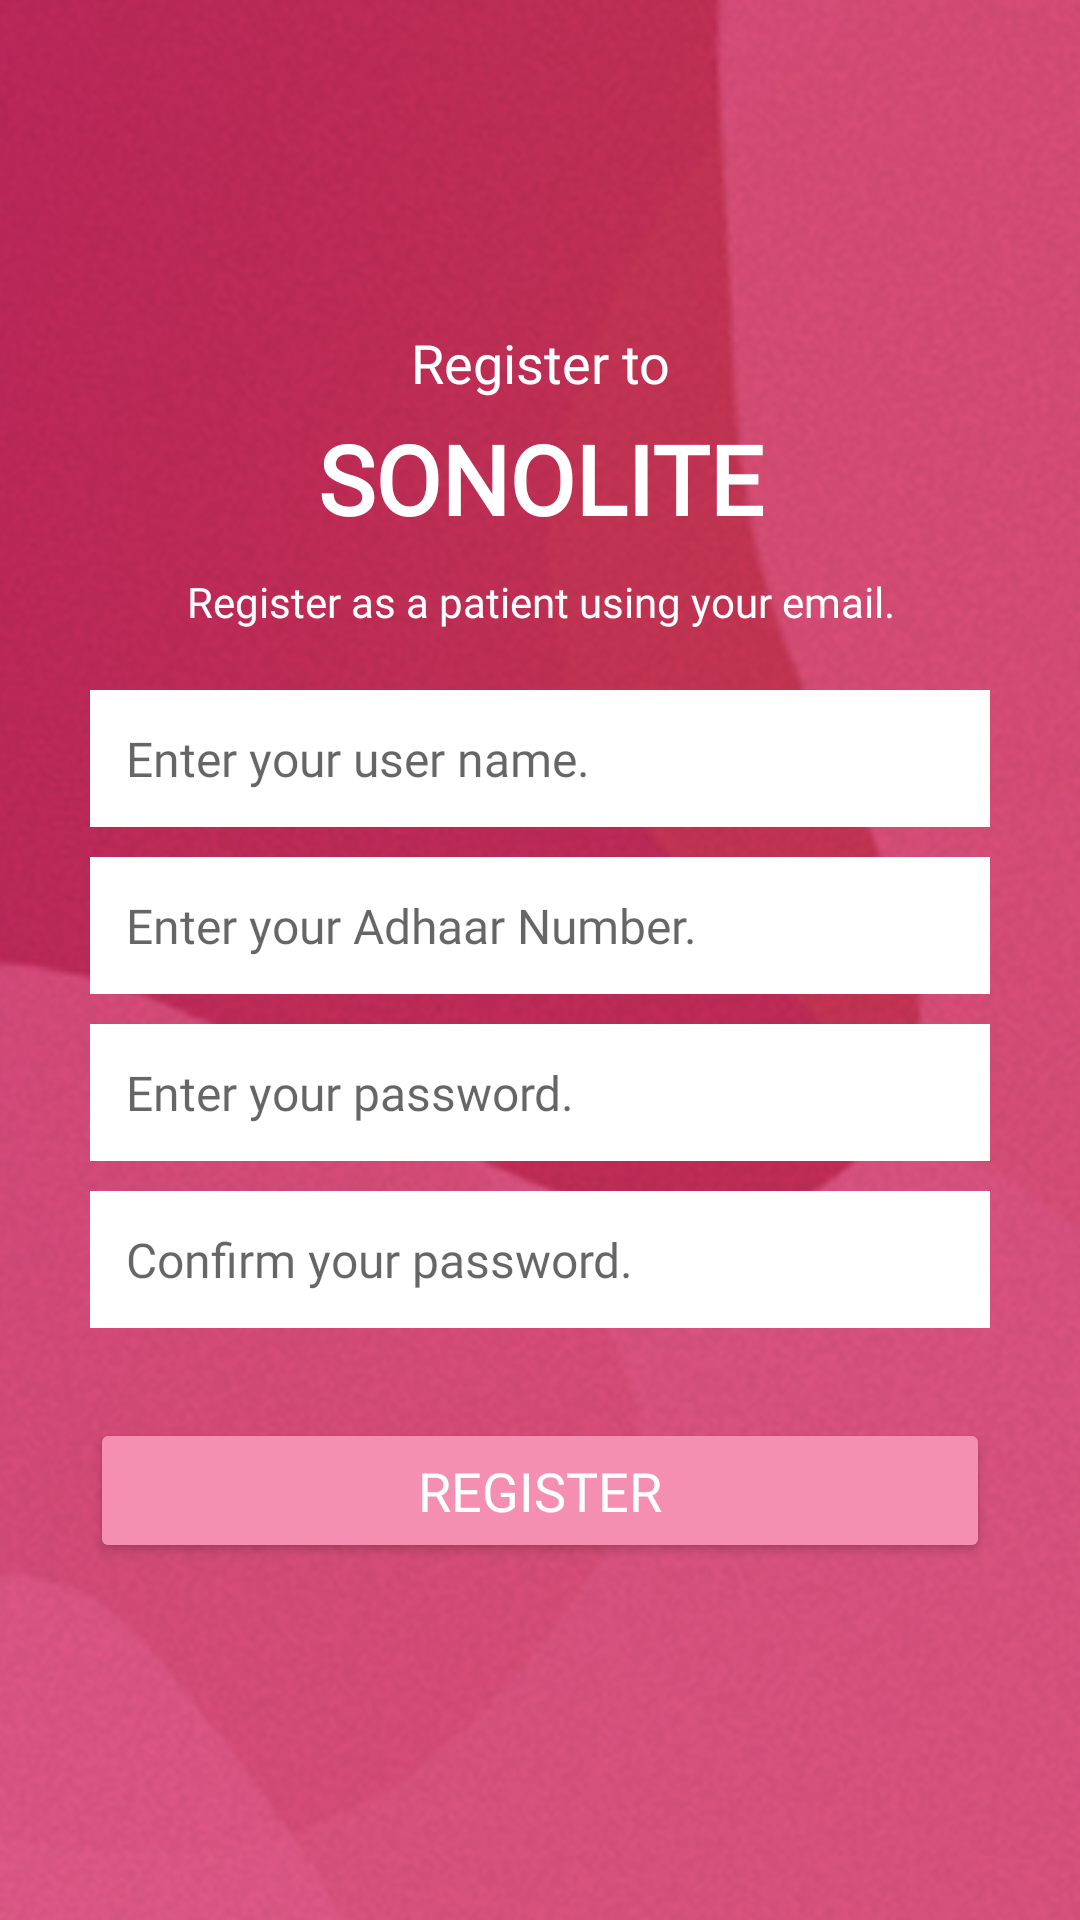

Android layout source for this screen:
<!-- AndroidManifest.xml: application theme Theme.Sonolite_app.NoActionBar -->
<!-- res/layout/activity_register.xml -->
<?xml version="1.0" encoding="utf-8"?>
<FrameLayout xmlns:android="http://schemas.android.com/apk/res/android"
    android:layout_width="match_parent"
    android:layout_height="match_parent">

    
    <ImageView
        android:layout_width="match_parent"
        android:layout_height="match_parent"
        android:scaleType="centerCrop"
        android:src="@drawable/background"/>

    
    <View
        android:layout_width="match_parent"
        android:layout_height="match_parent"/>

    
    <LinearLayout
        android:layout_width="match_parent"
        android:layout_height="match_parent"
        android:orientation="vertical"
        android:padding="30dp"
        android:gravity="center">

        
        <TextView
            android:layout_width="wrap_content"
            android:layout_height="wrap_content"
            android:text="@string/register_to"
            android:textSize="18sp"
            android:textColor="@android:color/white"
            android:gravity="center"
            android:layout_marginBottom="5dp"
            android:fontFamily="@font/semibold_font"/>

        <TextView
            android:layout_width="wrap_content"
            android:layout_height="wrap_content"
            android:text="@string/app"
            android:textSize="32sp"
            android:textStyle="bold"
            android:textColor="@android:color/white"
            android:gravity="center"
            android:layout_marginBottom="10dp"
            android:fontFamily="@font/bold_font"/>

        <TextView
            android:layout_width="wrap_content"
            android:layout_height="wrap_content"
            android:text="@string/register_as_patient"
            android:textSize="14sp"
            android:textColor="@android:color/white"
            android:gravity="center"
            android:layout_marginBottom="20dp"
            android:fontFamily="@font/regular_font"/>

        
        <EditText
            android:id="@+id/username"
            android:layout_width="match_parent"
            android:layout_height="wrap_content"
            android:hint="@string/hint_username"
            android:padding="12dp"
            android:background="@android:color/white"
            android:textColor="@android:color/black"
            android:textSize="16sp"
            android:layout_marginBottom="10dp"
            android:fontFamily="@font/regular_font"/>

        <EditText
            android:id="@+id/aadhaar"
            android:layout_width="match_parent"
            android:layout_height="wrap_content"
            android:hint="@string/hint_adhaar"
            android:padding="12dp"
            android:background="@android:color/white"
            android:textColor="@android:color/black"
            android:textSize="16sp"
            android:layout_marginBottom="10dp"
            android:fontFamily="@font/regular_font"/>

        <EditText
            android:id="@+id/password"
            android:layout_width="match_parent"
            android:layout_height="wrap_content"
            android:hint="@string/hint_password"
            android:padding="12dp"
            android:background="@android:color/white"
            android:textColor="@android:color/black"
            android:textSize="16sp"
            android:inputType="textPassword"
            android:layout_marginBottom="10dp"
            android:fontFamily="@font/regular_font"/>

        <EditText
            android:id="@+id/confirmPassword"
            android:layout_width="match_parent"
            android:layout_height="wrap_content"
            android:hint="@string/hint_confirm_password"
            android:padding="12dp"
            android:background="@android:color/white"
            android:textColor="@android:color/black"
            android:textSize="16sp"
            android:inputType="textPassword"
            android:layout_marginBottom="20dp"
            android:fontFamily="@font/regular_font"/>

        
        <Button
            android:id="@+id/registerButton"
            android:layout_width="match_parent"
            android:layout_height="wrap_content"
            android:text="@string/register"
            android:textSize="18sp"
            android:textColor="@android:color/white"
            android:backgroundTint="#F48FB1"
            android:padding="12dp"
            android:layout_marginTop="10dp"
            android:layout_marginBottom="10dp"
            android:fontFamily="@font/semibold_font"/>

    </LinearLayout>

</FrameLayout>
<!-- resources referenced by this layout -->
<resources>
  <!-- drawable background: png bitmap (drawable, 420700 bytes) -->
  <string name="app">SONOLITE</string>
  <string name="hint_adhaar">Enter your Adhaar Number.</string>
  <string name="hint_confirm_password">Confirm your password.</string>
  <string name="hint_password">Enter your password.</string>
  <string name="hint_username">Enter your user name.</string>
  <string name="register">Register</string>
  <string name="register_as_patient">Register as a patient using your email.</string>
  <string name="register_to">Register to</string>
  <style name="Theme.Sonolite_app.NoActionBar">
          <item name="windowActionBar">false</item>
          <item name="windowNoTitle">true</item>
      </style>
</resources>
